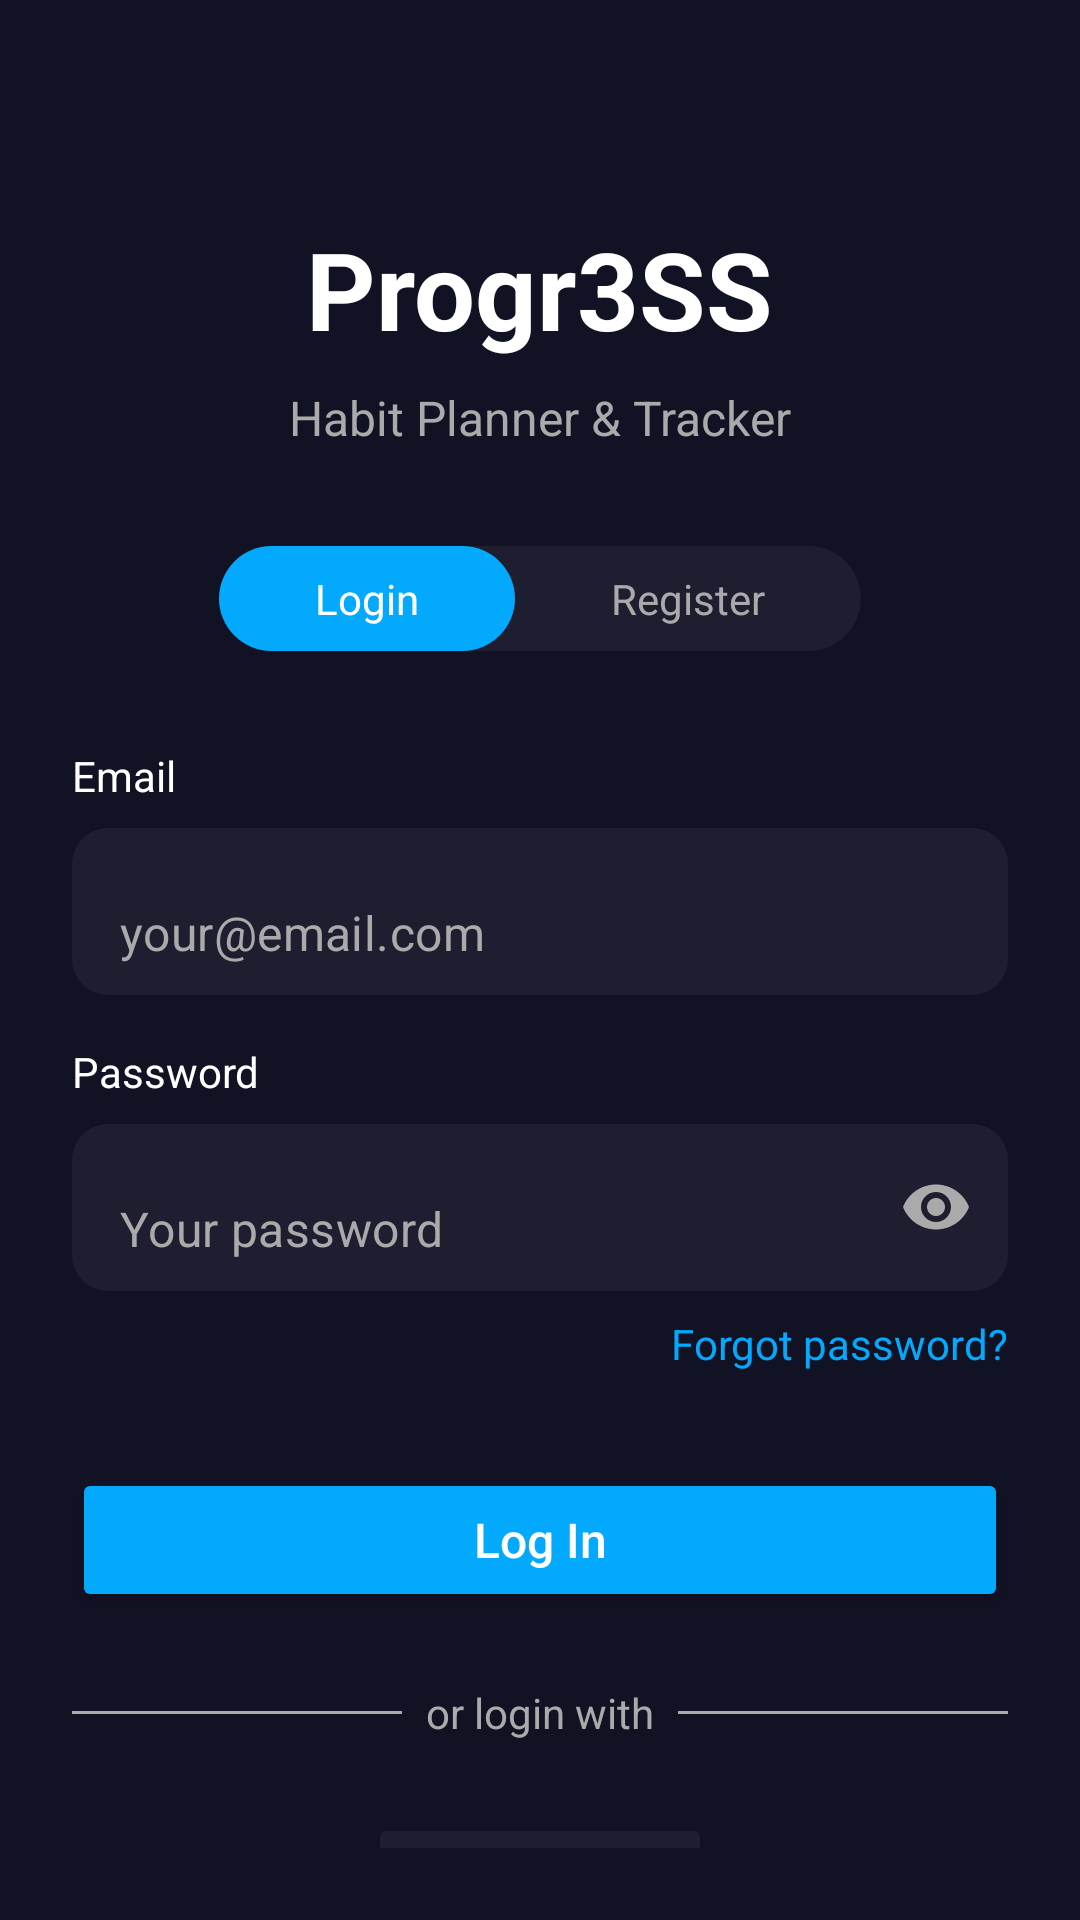

Android layout source for this screen:
<!-- AndroidManifest.xml: application theme Theme.Lab4 -->
<!-- res/layout/fragment_login.xml -->
<?xml version="1.0" encoding="utf-8"?>
<androidx.constraintlayout.widget.ConstraintLayout xmlns:android="http://schemas.android.com/apk/res/android"
    xmlns:app="http://schemas.android.com/apk/res-auto"
    xmlns:tools="http://schemas.android.com/tools"
    android:layout_width="match_parent"
    android:layout_height="match_parent"
    android:padding="24dp"
    android:background="@color/dark_blue_bg"
    tools:context=".ui.auth.LoginFragment">

    <TextView
        android:id="@+id/titleTextView"
        android:layout_width="wrap_content"
        android:layout_height="wrap_content"
        android:text="Progr3SS"
        android:textSize="36sp"
        android:textStyle="bold"
        android:textColor="@android:color/white"
        app:layout_constraintTop_toTopOf="parent"
        app:layout_constraintStart_toStartOf="parent"
        app:layout_constraintEnd_toEndOf="parent"
        android:layout_marginTop="48dp" />

    <TextView
        android:id="@+id/subtitleTextView"
        android:layout_width="wrap_content"
        android:layout_height="wrap_content"
        android:text="Habit Planner &amp; Tracker"
        android:textSize="16sp"
        android:textColor="@android:color/darker_gray"
        app:layout_constraintTop_toBottomOf="@id/titleTextView"
        app:layout_constraintStart_toStartOf="parent"
        app:layout_constraintEnd_toEndOf="parent"
        android:layout_marginTop="8dp" />

    <androidx.constraintlayout.widget.ConstraintLayout
        android:id="@+id/tabContainer"
        android:layout_width="wrap_content"
        android:layout_height="wrap_content"
        android:background="@drawable/bg_tab_container"
        app:layout_constraintTop_toBottomOf="@id/subtitleTextView"
        app:layout_constraintStart_toStartOf="parent"
        app:layout_constraintEnd_toEndOf="parent"
        android:layout_marginTop="32dp">

        <View
            android:id="@+id/tabSelector"
            android:layout_width="0dp"
            android:layout_height="0dp"
            android:background="@drawable/bg_tab_selected"
            android:transitionName="tab_selector"
            app:layout_constraintTop_toTopOf="@id/loginTab"
            app:layout_constraintBottom_toBottomOf="@id/loginTab"
            app:layout_constraintStart_toStartOf="@id/loginTab"
            app:layout_constraintEnd_toEndOf="@id/loginTab" />

        <TextView
            android:id="@+id/loginTab"
            android:layout_width="wrap_content"
            android:layout_height="wrap_content"
            android:text="Login"
            android:textColor="@android:color/white"
            android:paddingStart="32dp"
            android:paddingEnd="32dp"
            android:paddingTop="8dp"
            android:paddingBottom="8dp"
            app:layout_constraintTop_toTopOf="parent"
            app:layout_constraintBottom_toBottomOf="parent"
            app:layout_constraintStart_toStartOf="parent"/>

        <TextView
            android:id="@+id/registerTab"
            android:layout_width="wrap_content"
            android:layout_height="wrap_content"
            android:text="Register"
            android:textColor="@android:color/darker_gray"
            android:paddingStart="32dp"
            android:paddingEnd="32dp"
            android:paddingTop="8dp"
            android:paddingBottom="8dp"
            android:clickable="true"
            android:focusable="true"
            app:layout_constraintTop_toTopOf="parent"
            app:layout_constraintBottom_toBottomOf="parent"
            app:layout_constraintStart_toEndOf="@id/loginTab"/>
    </androidx.constraintlayout.widget.ConstraintLayout>

    <TextView
        android:id="@+id/emailLabel"
        android:layout_width="wrap_content"
        android:layout_height="wrap_content"
        android:text="Email"
        android:textColor="@android:color/white"
        app:layout_constraintTop_toBottomOf="@id/tabContainer"
        app:layout_constraintStart_toStartOf="parent"
        android:layout_marginTop="32dp" />

    <com.google.android.material.textfield.TextInputLayout
        android:id="@+id/emailInputLayout"
        android:layout_width="0dp"
        android:layout_height="wrap_content"
        app:boxBackgroundColor="@color/input_field_bg"
        app:boxStrokeWidth="0dp"
        app:boxCornerRadiusTopStart="12dp"
        app:boxCornerRadiusTopEnd="12dp"
        app:boxCornerRadiusBottomStart="12dp"
        app:boxCornerRadiusBottomEnd="12dp"
        app:hintEnabled="false"
        app:layout_constraintTop_toBottomOf="@id/emailLabel"
        app:layout_constraintStart_toStartOf="parent"
        app:layout_constraintEnd_toEndOf="parent"
        android:layout_marginTop="8dp">

        <com.google.android.material.textfield.TextInputEditText
            android:id="@+id/emailEditText"
            android:layout_width="match_parent"
            android:layout_height="wrap_content"
            android:hint="your@email.com"
            android:textColorHint="@android:color/darker_gray"
            android:textColor="@android:color/white"
            android:inputType="textEmailAddress"
            android:focusable="true"
            android:focusableInTouchMode="true" />
    </com.google.android.material.textfield.TextInputLayout>

    <TextView
        android:id="@+id/passwordLabel"
        android:layout_width="wrap_content"
        android:layout_height="wrap_content"
        android:text="Password"
        android:textColor="@android:color/white"
        app:layout_constraintTop_toBottomOf="@id/emailInputLayout"
        app:layout_constraintStart_toStartOf="parent"
        android:layout_marginTop="16dp" />

    <com.google.android.material.textfield.TextInputLayout
        android:id="@+id/passwordInputLayout"
        android:layout_width="0dp"
        android:layout_height="wrap_content"
        app:boxBackgroundColor="@color/input_field_bg"
        app:boxStrokeWidth="0dp"
        app:boxCornerRadiusTopStart="12dp"
        app:boxCornerRadiusTopEnd="12dp"
        app:boxCornerRadiusBottomStart="12dp"
        app:boxCornerRadiusBottomEnd="12dp"
        app:hintEnabled="false"
        app:passwordToggleEnabled="true"
        app:passwordToggleTint="@android:color/darker_gray"
        app:layout_constraintTop_toBottomOf="@id/passwordLabel"
        app:layout_constraintStart_toStartOf="parent"
        app:layout_constraintEnd_toEndOf="parent"
        android:layout_marginTop="8dp">

        <com.google.android.material.textfield.TextInputEditText
            android:id="@+id/passwordEditText"
            android:layout_width="match_parent"
            android:layout_height="wrap_content"
            android:hint="Your password"
            android:textColorHint="@android:color/darker_gray"
            android:textColor="@android:color/white"
            android:inputType="textPassword"
            android:focusable="true"
            android:focusableInTouchMode="true" />
    </com.google.android.material.textfield.TextInputLayout>
    
    <TextView
        android:id="@+id/forgotPasswordTextView"
        android:layout_width="wrap_content"
        android:layout_height="wrap_content"
        android:text="Forgot password?"
        android:textColor="@color/purple_200"
        android:clickable="true"
        android:focusable="true"
        app:layout_constraintTop_toBottomOf="@id/passwordInputLayout"
        app:layout_constraintEnd_toEndOf="parent"
        android:layout_marginTop="8dp" />

    <Button
        android:id="@+id/loginButton"
        android:layout_width="0dp"
        android:layout_height="wrap_content"
        android:text="Log In"
        android:textSize="16sp"
        android:textAllCaps="false"
        android:backgroundTint="@color/button_color"
        app:layout_constraintTop_toBottomOf="@id/forgotPasswordTextView"
        app:layout_constraintStart_toStartOf="parent"
        app:layout_constraintEnd_toEndOf="parent"
        android:layout_marginTop="32dp"
        android:padding="12dp"/>
        
    <View
        android:id="@+id/dividerLeft"
        android:layout_width="0dp"
        android:layout_height="1dp"
        android:background="@android:color/darker_gray"
        app:layout_constraintStart_toStartOf="parent"
        app:layout_constraintEnd_toStartOf="@id/dividerText"
        app:layout_constraintTop_toTopOf="@id/dividerText"
        app:layout_constraintBottom_toBottomOf="@id/dividerText"
        android:layout_marginEnd="8dp"/>

    <TextView
        android:id="@+id/dividerText"
        android:layout_width="wrap_content"
        android:layout_height="wrap_content"
        android:text="or login with"
        android:textColor="@android:color/darker_gray"
        app:layout_constraintTop_toBottomOf="@id/loginButton"
        app:layout_constraintStart_toStartOf="parent"
        app:layout_constraintEnd_toEndOf="parent"
        android:layout_marginTop="24dp" />

    <View
        android:id="@+id/dividerRight"
        android:layout_width="0dp"
        android:layout_height="1dp"
        android:background="@android:color/darker_gray"
        app:layout_constraintStart_toEndOf="@id/dividerText"
        app:layout_constraintEnd_toEndOf="parent"
        app:layout_constraintTop_toTopOf="@id/dividerText"
        app:layout_constraintBottom_toBottomOf="@id/dividerText"
        android:layout_marginStart="8dp"/>
        
    <Button
        android:id="@+id/googleSignInButton"
        android:layout_width="wrap_content"
        android:layout_height="wrap_content"
        android:text="Google"
        android:textSize="16sp"
        android:textAllCaps="false"
        android:backgroundTint="@color/input_field_bg"
        android:textColor="@android:color/white"
        app:icon="@android:drawable/ic_dialog_email"
        app:iconTint="@android:color/white"
        app:layout_constraintTop_toBottomOf="@id/dividerText"
        app:layout_constraintStart_toStartOf="parent"
        app:layout_constraintEnd_toEndOf="parent"
        android:layout_marginTop="24dp"
        android:paddingStart="32dp"
        android:paddingEnd="32dp"/>

    
    <Button
        android:id="@+id/registerButton"
        android:layout_width="0dp"
        android:layout_height="0dp"
        android:visibility="invisible"
        app:layout_constraintTop_toTopOf="parent"
        app:layout_constraintStart_toStartOf="parent" />

</androidx.constraintlayout.widget.ConstraintLayout>
<!-- resources referenced by this layout -->
<resources>
  <color name="button_color">#03a9fc</color>
  <color name="dark_blue_bg">#121225</color>
  <color name="input_field_bg">#1E1E30</color>
  <color name="purple_200">#03a9fc</color>
  <!-- drawable bg_tab_container (drawable) -->
  <?xml version="1.0" encoding="utf-8"?>
  <shape xmlns:android="http://schemas.android.com/apk/res/android">
      <solid android:color="#1E1E30" />
      <corners android:radius="24dp" />
  </shape>
  <!-- drawable bg_tab_selected (drawable) -->
  <?xml version="1.0" encoding="utf-8"?>
  <shape xmlns:android="http://schemas.android.com/apk/res/android">
      <solid android:color="#03a9fc" />
      <corners android:radius="24dp" />
  </shape>
  <style name="Theme.Lab4" parent="Theme.MaterialComponents.DayNight.NoActionBar">
          
          <item name="colorPrimary">@color/purple_500</item>
          <item name="colorPrimaryVariant">@color/purple_700</item>
          <item name="colorOnPrimary">@color/white</item>
          
          <item name="colorSecondary">@color/teal_200</item>
          <item name="colorSecondaryVariant">@color/teal_700</item>
          <item name="colorOnSecondary">@color/black</item>
          
          <item name="android:statusBarColor">@color/dark_blue_bg</item>
          
          <item name="android:windowBackground">@color/dark_blue_bg</item>
          
          <item name="android:textColor">@color/white</item>
          <item name="android:textColorPrimary">@color/white</item>
          <item name="android:textColorSecondary">@android:color/darker_gray</item>
          
      </style>
  <color name="purple_500">#03a9fc</color>
  <color name="purple_700">#03a9fc</color>
  <color name="white">#FFFFFFFF</color>
  <color name="teal_200">#FF03DAC5</color>
  <color name="teal_700">#FF018786</color>
  <color name="black">#FF000000</color>
</resources>
